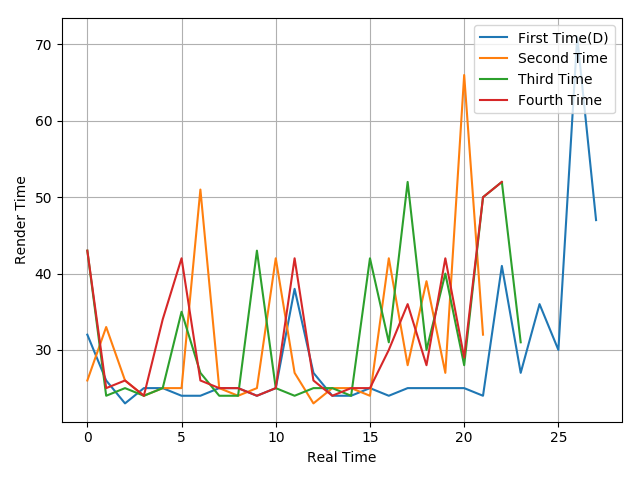

Source data for this figure (header and first rows):
32, 26, 23, 25, 25, 24, 24, 25, 25, 24, 25, 38, 27, 24, 24, 25, 24, 25, 25, 25, 25, 24, 41, 27
26, 33, 26, 24, 25, 25, 51, 25, 24, 25, 42, 27, 23, 25, 25, 24, 42, 28, 39, 27, 66, 32
43, 24, 25, 24, 25, 35, 27, 24, 24, 43, 25, 24, 25, 25, 24, 42, 31, 52, 30, 40, 28, 50, 52, 31
43, 25, 26, 24, 34, 42, 26, 25, 25, 24, 25, 42, 26, 24, 25, 25, 30, 36, 28, 42, 29, 50, 52
